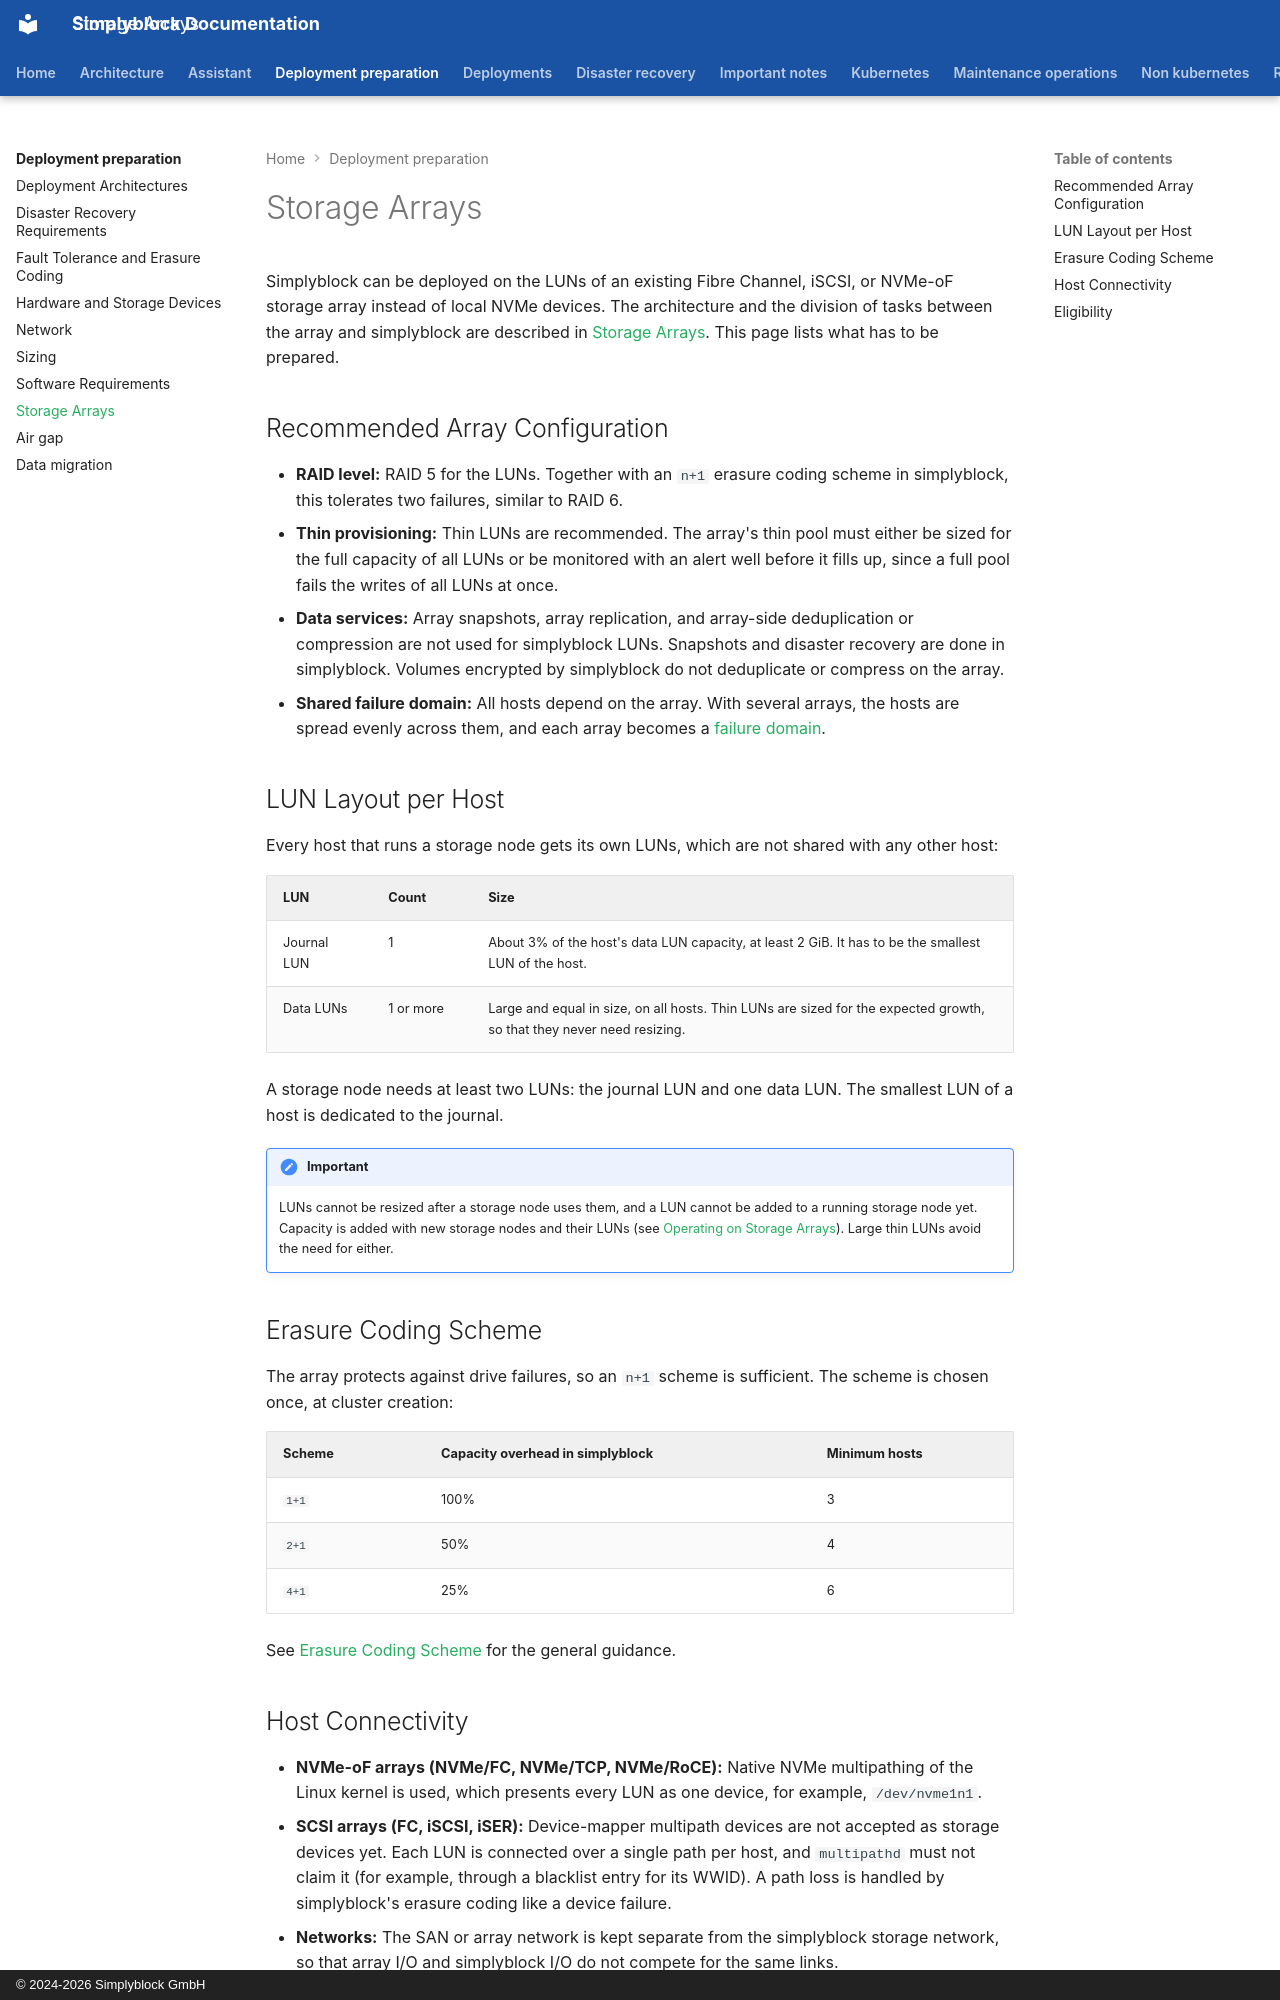

repository: simplyblock/documentation · page: deployment-preparation/storage-arrays/index.html · generator: mkdocs · copyright: © 2024-2026 Simplyblock GmbH

---
title: "Storage Arrays"
description: "Plan a simplyblock deployment on FC, iSCSI, or NVMe-oF storage array LUNs: LUN layout per host, RAID and erasure coding, thin pools, and multipathing."
weight: 29990
---

Simplyblock can be deployed on the LUNs of an existing Fibre Channel, iSCSI, or NVMe-oF storage array instead of
local NVMe devices. The architecture and the division of tasks between the array and simplyblock are described in
[Storage Arrays](../architecture/concepts/storage-arrays.md). This page lists what has to be prepared.

## Recommended Array Configuration

- **RAID level:** RAID 5 for the LUNs. Together with an `n+1` erasure coding scheme in simplyblock, this tolerates
  two failures, similar to RAID 6.
- **Thin provisioning:** Thin LUNs are recommended. The array's thin pool must either be sized for the full capacity
  of all LUNs or be monitored with an alert well before it fills up, since a full pool fails the writes of all LUNs
  at once.
- **Data services:** Array snapshots, array replication, and array-side deduplication or compression are not used
  for simplyblock LUNs. Snapshots and disaster recovery are done in simplyblock. Volumes encrypted by simplyblock do
  not deduplicate or compress on the array.
- **Shared failure domain:** All hosts depend on the array. With several arrays, the hosts are spread evenly across
  them, and each array becomes a [failure domain](../architecture/concepts/failure-domains.md).

## LUN Layout per Host

Every host that runs a storage node gets its own LUNs, which are not shared with any other host:

| LUN         | Count     | Size                                                                                                                  |
|-------------|-----------|-----------------------------------------------------------------------------------------------------------------------|
| Journal LUN | 1         | About 3% of the host's data LUN capacity, at least 2 GiB. It has to be the smallest LUN of the host.                  |
| Data LUNs   | 1 or more | Large and equal in size, on all hosts. Thin LUNs are sized for the expected growth, so that they never need resizing. |

A storage node needs at least two LUNs: the journal LUN and one data LUN. The smallest LUN of a host is dedicated to
the journal.

!!! important
    LUNs cannot be resized after a storage node uses them, and a LUN cannot be added to a running storage node yet.
    Capacity is added with new storage nodes and their LUNs (see
    [Operating on Storage Arrays](../kubernetes/operations/cluster/storage-arrays.md#adding-capacity)). Large thin
    LUNs avoid the need for either.

## Erasure Coding Scheme

The array protects against drive failures, so an `n+1` scheme is sufficient. The scheme is chosen once, at cluster
creation:

| Scheme | Capacity overhead in simplyblock | Minimum hosts |
|--------|----------------------------------|---------------|
| `1+1`  | 100%                             | 3             |
| `2+1`  | 50%                              | 4             |
| `4+1`  | 25%                              | 6             |

See [Erasure Coding Scheme](erasure-coding-scheme.md) for the general guidance.
